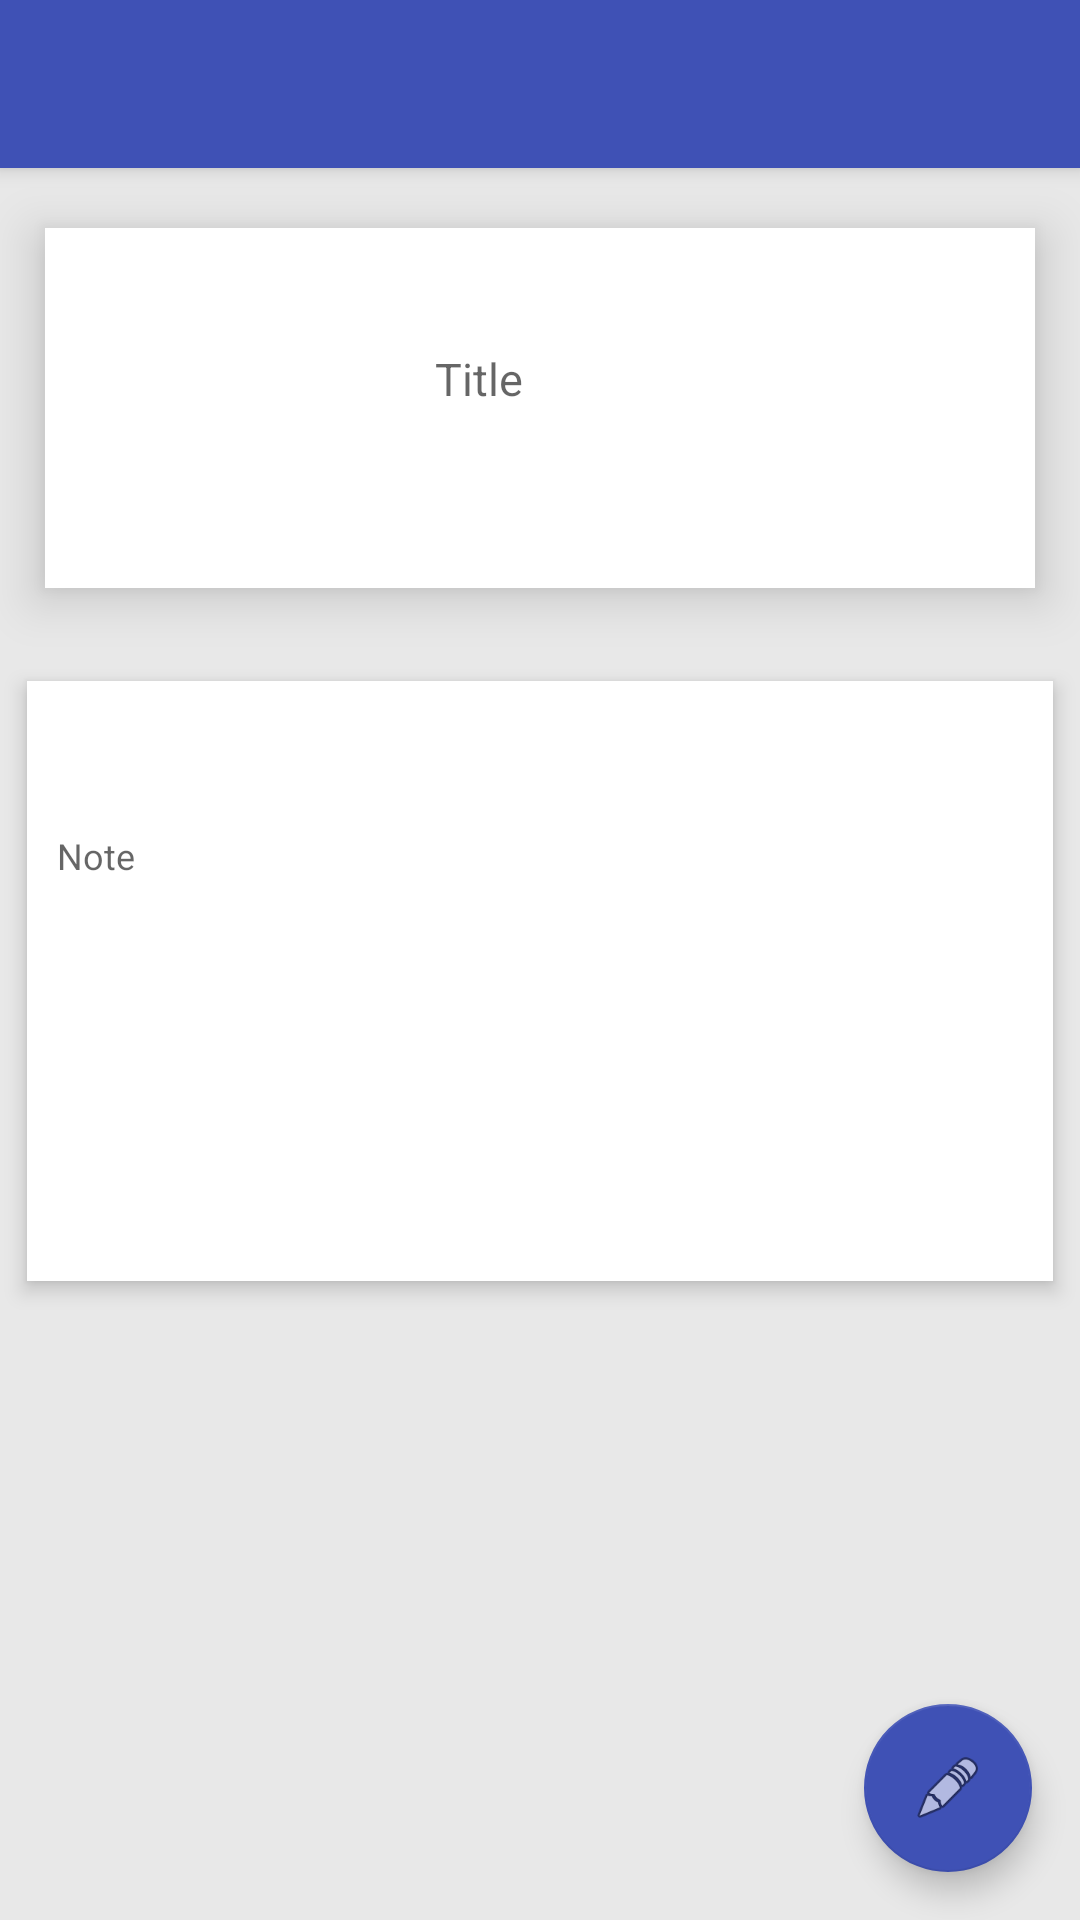

Reconstruct the res/layout file that produces this screen, plus the resources it refers to.
<!-- AndroidManifest.xml: application theme AppTheme -->
<!-- res/layout/activity_note_detail.xml -->
<?xml version="1.0" encoding="utf-8"?>
<android.support.design.widget.CoordinatorLayout
     xmlns:android="http://schemas.android.com/apk/res/android"
     xmlns:app="http://schemas.android.com/apk/res-auto"
     xmlns:tools="http://schemas.android.com/tools"
     android:layout_width="match_parent"
     android:layout_height="match_parent"
     android:fitsSystemWindows="true"
     tools:context=".activity.NoteCreationActivity">

    <android.support.design.widget.AppBarLayout
        android:layout_width="match_parent"
        android:layout_height="wrap_content"
        android:theme="@style/AppTheme.AppBarOverlay">

        <android.support.v7.widget.Toolbar
            android:id="@+id/note_detail_toolbar"
            android:layout_width="match_parent"
            android:layout_height="?attr/actionBarSize"
            android:background="?attr/colorPrimary"
            app:popupTheme="@style/AppTheme.PopupOverlay" />

    </android.support.design.widget.AppBarLayout>

    <FrameLayout

        android:layout_width="match_parent"
        android:layout_height="match_parent"
        app:layout_behavior="@string/appbar_scrolling_view_behavior">

        <LinearLayout
            xmlns:card_view="http://schemas.android.com/apk/res-auto"
            android:orientation="vertical"
            android:background="#E8E8E8"
            android:layout_width="match_parent"
            android:layout_height="match_parent">


            <android.support.v7.widget.CardView
                android:id="@+id/note_header_card_view"
                android:layout_width="match_parent"
                android:layout_height="wrap_content"
                android:layout_gravity="center"
                android:layout_margin="@dimen/card_margin"
                card_view:cardElevation="10dp"
                card_view:cardUseCompatPadding="true"
                card_view:cardBackgroundColor="#FFFFFF"
                card_view:cardCornerRadius="@dimen/card_note_radius">

                <RelativeLayout
                    android:layout_width="match_parent"
                    android:layout_height="match_parent">

                    <ImageView
                        android:id="@+id/note_detail_thumbnail"
                        android:layout_width="120dp"
                        android:layout_height="120dp"
                        android:src="@drawable/new_note_default"
                        android:background="?attr/selectableItemBackgroundBorderless"
                        android:clickable="true"
                        android:scaleType="fitXY" />

                    <android.support.design.widget.TextInputLayout
                        android:layout_width="match_parent"
                        android:layout_height="wrap_content"
                        android:layout_toRightOf="@id/note_detail_thumbnail">

                        <TextView
                            android:id="@+id/note_detail_title"
                            android:layout_width="match_parent"
                            android:layout_height="wrap_content"
                            android:hint="Title"
                            android:paddingLeft="@dimen/note_title_padding"
                            android:paddingRight="@dimen/note_title_padding"
                            android:paddingTop="40dp"
                            android:textColor="@color/note_title"
                            android:textSize="@dimen/note_title" />
                    </android.support.design.widget.TextInputLayout>

                </RelativeLayout>

            </android.support.v7.widget.CardView>

            <android.support.v7.widget.CardView
                android:layout_width="match_parent"
                android:id="@+id/note_content_card_view"
                android:layout_gravity="center"
                android:layout_margin="@dimen/card_margin"
                card_view:cardElevation="4dp"
                card_view:cardUseCompatPadding="true"
                card_view:cardBackgroundColor="#FFFFFF"
                card_view:cardCornerRadius="@dimen/card_note_radius"
                android:layout_height="wrap_content">


                <android.support.design.widget.TextInputLayout
                    android:layout_width="match_parent"
                    android:layout_height="wrap_content"/>
                <TextView
                    android:id="@+id/note_detail_content"
                    android:layout_width="match_parent"
                    android:layout_height="200dp"
                    android:inputType="textMultiLine"
                    android:ems="10"
                    android:hint="Note"
                    android:paddingTop="50dp"
                    android:paddingBottom="@dimen/date_created_padding_bottom"
                    android:paddingLeft="@dimen/note_title_padding"
                    android:paddingRight="@dimen/note_title_padding"
                    android:textSize="@dimen/date_created" />

            </android.support.v7.widget.CardView>


        </LinearLayout>

    </FrameLayout>

    <android.support.design.widget.FloatingActionButton
        android:id="@+id/fab_edit_note"
        android:layout_width="wrap_content"
        android:layout_height="wrap_content"
        android:layout_gravity="bottom|end"
        android:layout_margin="@dimen/fab_margin"
        app:backgroundTint="@color/colorPrimary"
        app:srcCompat="@android:drawable/ic_menu_edit" />

</android.support.design.widget.CoordinatorLayout>
<!-- resources referenced by this layout -->
<resources>
  <color name="colorPrimary">#3F51B5</color>
  <color name="note_title">#4c4c4c</color>
  <dimen name="card_margin">5dp</dimen>
  <dimen name="card_note_radius">0dp</dimen>
  <dimen name="date_created">12dp</dimen>
  <dimen name="date_created_padding_bottom">5dp</dimen>
  <dimen name="fab_margin">16dp</dimen>
  <dimen name="note_title">15dp</dimen>
  <dimen name="note_title_padding">10dp</dimen>
  <style name="AppTheme.AppBarOverlay" parent="ThemeOverlay.AppCompat.Dark" />
  <style name="AppTheme.PopupOverlay" parent="ThemeOverlay.AppCompat.Light" />
  <style name="AppTheme" parent="Theme.AppCompat.Light.NoActionBar">
          
          <item name="colorPrimary">@color/colorPrimary</item>
          <item name="colorPrimaryDark">@color/colorPrimaryDark</item>
          <item name="colorAccent">@color/colorAccent</item>
          <item name="windowActionBar">false</item>
          <item name="windowNoTitle">true</item>
      </style>
  <color name="colorPrimaryDark">#303F9F</color>
  <color name="colorAccent">#FF4081</color>
</resources>
